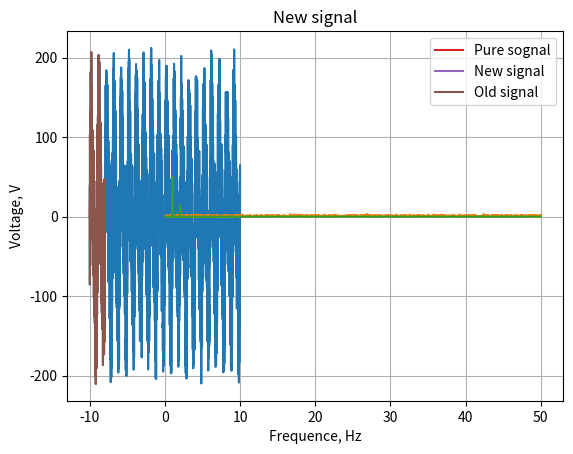

Generate this figure with matplotlib:
from scipy.fftpack import *
import numpy as np
from math import *
import matplotlib.pyplot as plt
dt = 0.01
Time = 10
t = np.arange(-Time, Time, dt)
pure_sign = [100*sin(2*pi*i) + 30*sin(2*pi*2*i) + 0*sin(2*pi*3*i) for i in t]
noise = np.random.uniform(-100, 100, len(t))
sign = pure_sign + noise
#plt.plot(t, noise, 'g')
#plt.plot(t, pure_sign, 'r')
plt.plot(t, sign)
plt.xlabel('Time, c')
plt.ylabel('Voltage, V')
plt.grid(True)
plt.title('Sign')
plt.savefig("image1.png")
plt.show()
spectrum = rfft(sign)
plt.plot(rfftfreq(len(t), d = dt), np.abs(spectrum)/len(t))
plt.xlabel('Frequence, Hz')
plt.ylabel('Voltage, V')
plt.title('Spectrum')
plt.grid(True)
plt.savefig("image2.png")
plt.show()
#New spectrum
new_spectrum = []
for i in range(len(spectrum)):
    if np.abs(spectrum[i])*10>max(np.abs(spectrum)):
        spectrum[i] = spectrum[i]
    else:
        spectrum [i] = 0
plt.plot(rfftfreq(len(t), d = dt), np.abs(spectrum)/len(t))
plt.xlabel('Frequence, Hz')
plt.ylabel('Voltage, V')
plt.title('New spectrum')
plt.grid(True)
plt.savefig("image3.png")
plt.show()
#New signal
new_sign = irfft(spectrum)
print(type(new_sign), "- type new_sign")
plt.plot(t[:len(t)//10],pure_sign[:len(t)//10], label = 'Pure sognal')
plt.plot(t[:len(t)//10],new_sign[:len(t)//10], label = 'New signal')
plt.plot(t[:len(t)//10],sign[:len(t)//10], label = 'Old signal')
plt.legend()
plt.title('New signal')
plt.savefig("image4.png")
plt.show()